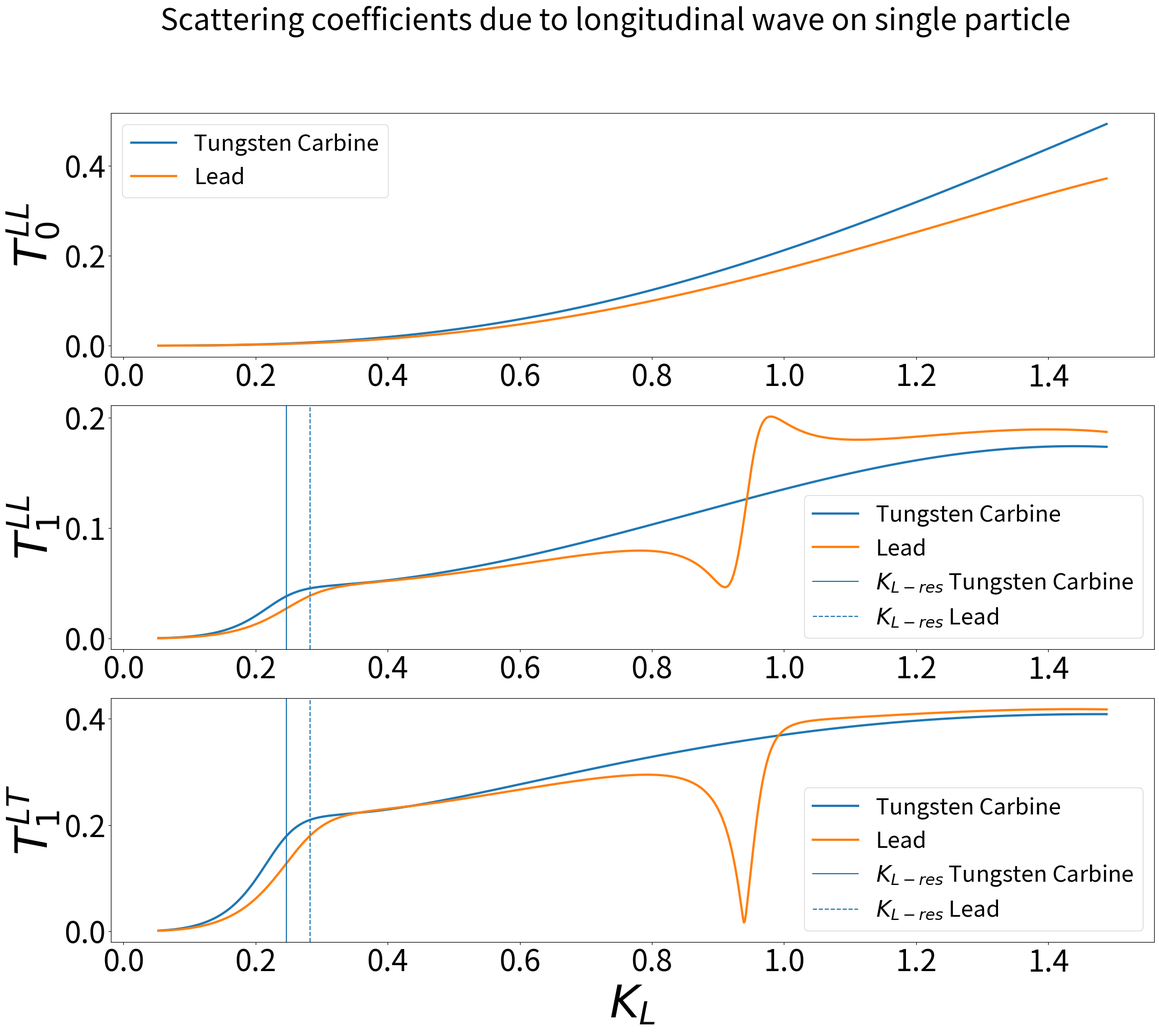
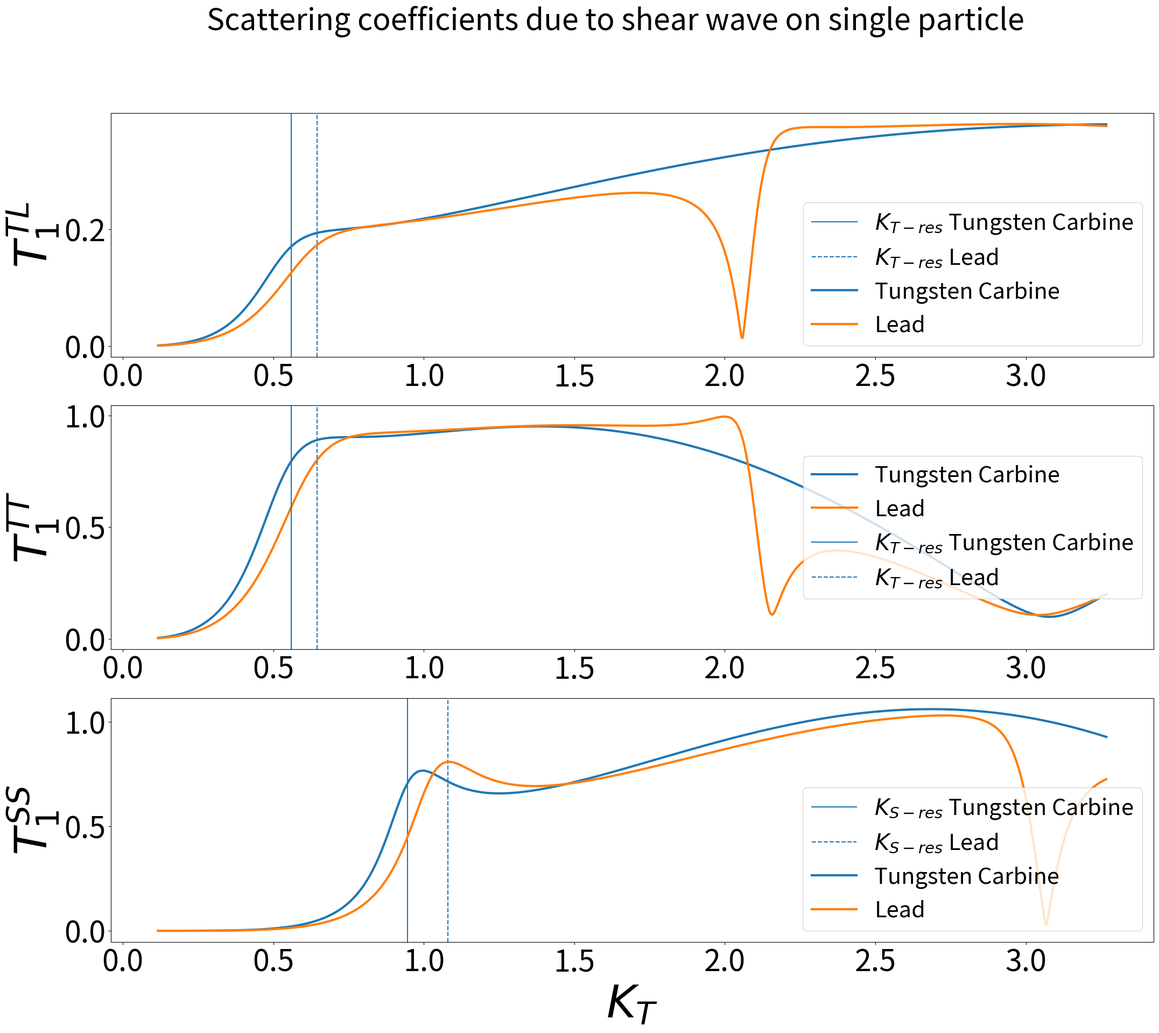

These figures' Python source, in order:
# -*- coding: utf-8 -*-
"""
Created on Fri Mar 15 16:46:44 2019

@author: Jorn
"""

import math as m
import scipy.special as sp
import numpy as np
import cmath as cm
import matplotlib.pyplot as plt
import matplotlib.pylab as pylab


plt.close("all")
## Define spherical Hankel function
def spherical_hn1(n,z):

    return sp.spherical_jn(n,z,derivative=False)+1j*sp.spherical_yn(n,z,derivative=False)




def scatteringcoefficients(mhu, mhu_p , lamda , lamda_p, rho , rho_p, Flag ):
    rho_ratio = rho_p/rho
    R_0 = 200e-6
    Nf = 1000
    f = np.linspace(1.0e5,3.0e6,Nf)
    #c_L_i = m.sqrt((lamda + 2*mhu)/rho)
    #c_T_i = m.sqrt(mhu/rho)
    T1 = np.zeros((2,Nf),dtype=complex)
    T2 = np.zeros((4,Nf),dtype=complex)
    KKTi = np.zeros((1,Nf),dtype=complex)
    KKLi = np.zeros((1,Nf),dtype=complex)
    resonance = np.zeros((1,Nf),dtype=complex)
    
    for iterator in range(0,Nf):
        omega = 2*m.pi*f[iterator]
        lame1 = 3.6e9 + 0.1e9*((omega*5000e-9)**2 - 1j*omega*5000e-9)/(1+(omega*5000e-9)**2) + 0.3e9*((omega*500e-9)**2 - 1j*omega*500e-9)/(1+(omega*500e-9)**2) +0.25e9*((omega*50e-9)**2 - 1j*omega*50e-9)/(1+(omega*50e-9)**2) + 0.3e9*((omega*8e-9)**2 - 1j*omega*8e-9)/(1+(omega*8e-9)**2)
        lame2 = 1.05e9 + 0.2e9*((omega*5000e-9)**2 - 1j*omega*5000e-9)/(1+(omega*5000e-9)**2) + 0.15e9*((omega*500e-9)**2 - 1j*omega*500e-9)/(1+(omega*500e-9)**2) - 0.1e9*((omega*14e-9)**2 - 1j*omega*14e-9)/(1+(omega*14e-9)**2) + 0.15e9*((omega*50e-9)**2 - 1j*omega*50e-9)/(1+(omega*50e-9)**2)
        lamda = lame1
        mhu = lame2
        c_L_i = cm.sqrt((lame1+2*lame2)/rho)
        c_T_i = cm.sqrt(lame2/rho)
        
        alphaL_f = 0.1 + 0.25/2000000*f[iterator]
        alphaS_f = 0.05 + 0.1/2000000*f[iterator]
    
        
        k_L_i = omega/c_L_i + 1j*alphaL_f
        k_T_i = omega/c_T_i + 1j*alphaS_f
        K_L = k_L_i * R_0
        K_T = k_T_i * R_0
        k_L_p = omega*m.sqrt(rho_p/(lamda_p + 2*mhu_p))
        k_T_p = omega*m.sqrt(rho_p/mhu_p)
        K_L_p = k_L_p * R_0
        K_T_p = k_T_p * R_0
        

        KKTi[:,iterator] = K_T
        KKLi[:,iterator] = K_L
        
        if Flag == "T":
            n = 1
            hnL_n = spherical_hn1(n,K_L)
            hnT_n = spherical_hn1(n, K_T)
            hnL_1n = spherical_hn1(n+1,K_L)
            hnT_1n = spherical_hn1(n+1, K_T)
            
            jnL_n = sp.spherical_jn(n,K_L)
            jnT_n = sp.spherical_jn(n,K_T)
            jnL_np = sp.spherical_jn(n,K_L_p) 
            jnT_np = sp.spherical_jn(n,K_T_p) 
            
            jnL_1n = sp.spherical_jn(n+1,K_L)
            jnT_1n = sp.spherical_jn(n+1,K_T)
            jnL_1np = sp.spherical_jn(n+1,K_L_p) 
            jnT_1np = sp.spherical_jn(n+1,K_T_p) 
            
            U_L_p = n*jnL_np - K_L_p*jnL_1np
            U_T_p = n*(n+1)*jnT_np
            U_L   = n*hnL_n - K_L*hnL_1n
            U_T   = n*(n+1)*hnT_n
            U_I   = n*(n+1)*jnT_n
            
            V_L_p = jnL_np
            V_T_p = (1+n)*jnT_np - K_T*jnT_1np  
            V_L   = hnL_n
            V_T   = (1+n)*hnT_n - K_T*hnT_1n      
            V_I   = (1+n)*jnT_n - K_T*jnT_1n
            
            W_S   = 1j*(K_T*hnT_n)
            W_S_p = 1j*(K_T_p*jnT_np)
            W_I   = 1j*(K_T*jnT_n)
            
            
            SS_L_p = (2*n*(n-1)*mhu_p - (lamda_p + 2*mhu_p)*K_L_p**2)*jnL_np + 4*mhu_p*K_L_p*jnL_1np
            SS_T_p = 2*n*(n + 1)*mhu_p*((n-1)*jnT_np - K_T_p*jnT_1np )
            SS_L   = (2*n*(n-1)*mhu - (lamda + 2*mhu)*K_L**2)*hnL_n + 4*mhu*K_L*hnL_1n
            SS_T   = 2*n*(n + 1)*mhu*((n-1)*hnT_n - K_T*hnT_1n)
            SS_I   = 2*n*(n + 1)*mhu*((n-1)*jnT_n - K_T*jnT_1n)
            
            Tau_L_p = 2*mhu_p*((n-1)*jnL_np - K_L_p*jnL_1np)
            Tau_L   = 2*mhu*((n-1)*hnL_n - K_L*hnL_1n)
            Tau_T_p = mhu_p*((2*n**2-2 - K_T_p**2)*jnT_np + 2*K_T_p*jnT_1np)
            Tau_T   = mhu*((2*n**2-2 - K_T**2)*hnT_n + 2*K_T*hnT_1n)
            Tau_I   = mhu*((2*n**2-2 - K_T**2)*jnT_n + 2*K_T*jnT_1n )
            
            Sig_S_p = 1j*mhu_p*K_T_p*((n-1)*jnT_np- K_T_p*jnT_1np)
            Sig_S   = 1j*mhu*K_T*((n-1)*hnT_n - K_T*hnT_1n)
            Sig_I   = 1j*mhu*K_T*((n-1)*jnT_n - K_T*jnT_1n)
            
            #Build system of equations
            Designmatrix_LHS = np.array([[U_L , U_T , -U_L_p , -U_T_p],
                                        [V_L , V_T , -V_L_p , -V_T_p],
                                        [SS_L , SS_T , -SS_L_p , -SS_T_p],
                                        [Tau_L , Tau_T , -Tau_L_p , -Tau_T_p]])
            Designmatrix_RHS = np.array([U_I , V_I , SS_I , Tau_I])
            
            t1 = np.linalg.solve(Designmatrix_LHS, -Designmatrix_RHS)
            T2[:,iterator] = t1  
            
            Designmatrix2_LHS = np.array([[W_S , -W_S_p],
                                          [Sig_S , -Sig_S_p]])
            Designmatrix2_RHS = np.array([W_I , Sig_I ])
            t2 = np.linalg.solve(Designmatrix2_LHS, -Designmatrix2_RHS)
            T1[:,iterator] = t2
        
        
        if Flag == "L":
            
            f_res = (3*c_T_i*m.sqrt(8*rho_ratio))/(4*m.pi*R_0*(2*rho_ratio + 1))
            omega_res = 2*m.pi*f_res
            K_L_i_res = R_0*omega_res/c_L_i
            #K_T_i_res = R_0*omega_res/c_T_i
            resonance[:,iterator] = K_L_i_res
                
            for n in range(0,2):
                hnL_n = spherical_hn1(n,K_L)
                hnT_n = spherical_hn1(n, K_T)
                hnL_1n = spherical_hn1((n+1),K_L)
                hnT_1n = spherical_hn1((n+1), K_T)
                
                jnL_n = sp.spherical_jn(n,K_L)
                jnT_n = sp.spherical_jn(n,K_T)
                jnL_np = sp.spherical_jn(n,K_L_p) 
                jnT_np = sp.spherical_jn(n,K_T_p) 
                
                jnL_1n = sp.spherical_jn((n+1),K_L)
                jnT_1n = sp.spherical_jn((n+1),K_T)
                jnL_1np = sp.spherical_jn((n+1),K_L_p) 
                jnT_1np = sp.spherical_jn((n+1),K_T_p) 
                
                U_L_p = n*jnL_np - K_L_p*jnL_1np
                U_T_p = n*(n+1)*jnT_np
                U_L   = n*hnL_n - K_L*hnL_1n
                U_T   = n*(n+1)*hnT_n
                U_I   = n*jnL_n - K_L*jnL_1n
                
                V_L_p = jnL_np
                V_T_p = (1+n)*jnT_np - K_T*jnT_1np  
                V_L   = hnL_n
                V_T   = (1+n)*hnT_n - K_T*hnT_1n      
                V_I   = jnL_n
                
                
                SS_L_p = (2*n*(n-1)*mhu_p - (lamda_p + 2*mhu_p)*K_L_p**2)*jnL_np + 4*mhu_p*K_L_p*jnL_1np
                SS_T_p = 2*n*(n + 1)*mhu_p*((n-1)*jnT_np - K_T_p*jnT_1np )
                SS_L   = (2*n*(n-1)*mhu - (lamda + 2*mhu)*K_L**2)*hnL_n + 4*mhu*K_L*hnL_1n
                SS_T   = 2*n*(n + 1)*mhu*((n-1)*hnT_n - K_T*hnT_1n)
                SS_I   = (2*n*(n-1)*mhu - (lamda + 2*mhu)*K_L**2)*jnL_n + 4*mhu*K_L*jnL_1n
                
                Tau_L_p = 2*mhu_p*((n-1)*jnL_np - K_L_p*jnL_1np)
                Tau_L   = 2*mhu*((n-1)*hnL_n - K_L*hnL_1n)
                Tau_T_p = mhu_p*((2*n**2-2 - K_T_p**2)*jnT_np + 2*K_T_p*jnT_1np)
                Tau_T   = mhu*((2*n**2-2 - K_T**2)*hnT_n + 2*K_T*hnT_1n)
                Tau_I   = 2*mhu*((n-1)*jnL_n - K_L*jnL_1n)
                
                if n == 0:
                    LHS = np.array([[U_L , -U_L_p],
                                   [SS_L, -SS_L_p]])
                    RHS = np.array([U_I , SS_I] )
                
                    a0 = np.linalg.solve(LHS, -RHS)
                    T1[:,iterator] = a0
                elif n == 1:
                    LHS1 = np.array([[U_L , U_T , -U_L_p , -U_T_p],
                                    [V_L , V_T , -V_L_p , -V_T_p],
                                    [SS_L , SS_T , -SS_L_p , -SS_T_p],
                                    [Tau_L , Tau_T , -Tau_L_p , -Tau_T_p]])
                    
                    RHS1 = np.array([U_I , V_I , SS_I , Tau_I] )
                    
                    a1 = np.linalg.solve(LHS1, -RHS1)
                    
                    T2[:,iterator] = a1

    if Flag== "T":
        coefficients = np.vstack((KKTi[0,:], T1[0,:],T2[0,:],T2[1,:]))
        print("Transverse incident wave, scatteringcoefficients are ordered as [K_T , T1_SS , T1_TL , T1_TT] in np.array")
    if Flag=="L":
        coefficients = np.vstack((KKLi[0,:], T1[0,:] ,T2[0,:] ,T2[1,:] ,resonance[0,:]))
        print("Longitudinal incident wave, scatteringcoefficients are ordered as [K_L , T0_LL , T1_LL , T1_LT, K_Lires] in np.array")
        
  

    return coefficients



def scatteringcoefficients_rigid(mhu, mhu_p , lamda , lamda_p, rho , rho_p, Flag ):
    rho_ratio = rho_p/rho
    R_0 = 200e-6
    Nf = 1000
    f = np.linspace(1.0e5,3.0e6,Nf)
    #c_L_i = m.sqrt((lamda + 2*mhu)/rho)
    #c_T_i = m.sqrt(mhu/rho)
    T0_L_ri = np.zeros((1,Nf),dtype=complex)
    T_SS_ri = np.zeros((1,Nf),dtype=complex)
    T1_LL_ri = np.zeros((1,Nf),dtype=complex)
    T1_LT_ri = np.zeros((1,Nf),dtype=complex)
    T1_TL_ri = np.zeros((1,Nf),dtype=complex)
    T1_TT_ri = np.zeros((1,Nf),dtype=complex)
    T1 = np.zeros((2,Nf),dtype=complex)
    T2 = np.zeros((4,Nf),dtype=complex)
    KKTi = np.zeros((1,Nf),dtype=complex)
    KKLi = np.zeros((1,Nf),dtype=complex)
    resonance = np.zeros((1,Nf),dtype=complex)
    
    for iterator in range(0,Nf):
        omega = 2*m.pi*f[iterator]
        lame1 = 3.6e9 + 0.1e9*((omega*5000e-9)**2 - 1j*omega*5000e-9)/(1+(omega*5000e-9)**2) + 0.3e9*((omega*500e-9)**2 - 1j*omega*500e-9)/(1+(omega*500e-9)**2) +0.25e9*((omega*50e-9)**2 - 1j*omega*50e-9)/(1+(omega*50e-9)**2) + 0.3e9*((omega*8e-9)**2 - 1j*omega*8e-9)/(1+(omega*8e-9)**2)
        lame2 = 1.05e9 + 0.2e9*((omega*5000e-9)**2 - 1j*omega*5000e-9)/(1+(omega*5000e-9)**2) + 0.15e9*((omega*500e-9)**2 - 1j*omega*500e-9)/(1+(omega*500e-9)**2) - 0.1e9*((omega*14e-9)**2 - 1j*omega*14e-9)/(1+(omega*14e-9)**2) + 0.15e9*((omega*50e-9)**2 - 1j*omega*50e-9)/(1+(omega*50e-9)**2)
        lamda = lame1
        mhu = lame2
        c_L_i = cm.sqrt((lame1+2*lame2)/rho)
        c_T_i = cm.sqrt(lame2/rho)
        
        alphaL_f = 0.1 + 0.25/2000000*f[iterator]
        alphaS_f = 0.05 + 0.1/2000000*f[iterator]
    
        
        k_L_i = omega/c_L_i + 1j*alphaL_f
        k_T_i = omega/c_T_i + 1j*alphaS_f
        K_L = k_L_i * R_0
        K_T = k_T_i * R_0
        k_L_p = omega*m.sqrt(rho_p/(lamda_p + 2*mhu_p))
        k_T_p = omega*m.sqrt(rho_p/mhu_p)
        K_L_p = k_L_p * R_0
        K_T_p = k_T_p * R_0
        

        KKTi[:,iterator] = K_T
        KKLi[:,iterator] = K_L
        
        if Flag == "T":
            n = 1
            hnL_n = spherical_hn1(n,K_L)
            hnT_n = spherical_hn1(n, K_T)
            hnL_1n = spherical_hn1(n+1,K_L)
            hnT_1n = spherical_hn1(n+1, K_T)
            
            jnL_n = sp.spherical_jn(n,K_L)
            jnT_n = sp.spherical_jn(n,K_T)
            jnL_np = sp.spherical_jn(n,K_L_p) 
            jnT_np = sp.spherical_jn(n,K_T_p) 
            
            jnL_1n = sp.spherical_jn(n+1,K_L)
            jnT_1n = sp.spherical_jn(n+1,K_T)
            jnL_1np = sp.spherical_jn(n+1,K_L_p) 
            jnT_1np = sp.spherical_jn(n+1,K_T_p) 
            
            U_L_p = n*jnL_np - K_L_p*jnL_1np
            U_T_p = n*(n+1)*jnT_np
            U_L   = n*hnL_n - K_L*hnL_1n
            U_T   = n*(n+1)*hnT_n
            U_I   = n*(n+1)*jnT_n
            
            V_L_p = jnL_np
            V_T_p = (1+n)*jnT_np - K_T*jnT_1np  
            V_L   = hnL_n
            V_T   = (1+n)*hnT_n - K_T*hnT_1n      
            V_I   = (1+n)*jnT_n - K_T*jnT_1n
            
            W_S   = 1j*(K_T*hnT_n)
            W_S_p = 1j*(K_T_p*jnT_np)
            W_I   = 1j*(K_T*jnT_n)
            
            
            SS_L_p = (2*n*(n-1)*mhu_p - (lamda_p + 2*mhu_p)*K_L_p**2)*jnL_np + 4*mhu_p*K_L_p*jnL_1np
            SS_T_p = 2*n*(n + 1)*mhu_p*((n-1)*jnT_np - K_T_p*jnT_1np )
            SS_L   = (2*n*(n-1)*mhu - (lamda + 2*mhu)*K_L**2)*hnL_n + 4*mhu*K_L*hnL_1n
            SS_T   = 2*n*(n + 1)*mhu*((n-1)*hnT_n - K_T*hnT_1n)
            SS_I   = 2*n*(n + 1)*mhu*((n-1)*jnT_n - K_T*jnT_1n)
            
            Tau_L_p = 2*mhu_p*((n-1)*jnL_np - K_L_p*jnL_1np)
            Tau_L   = 2*mhu*((n-1)*hnL_n - K_L*hnL_1n)
            Tau_T_p = mhu_p*((2*n**2-2 - K_T_p**2)*jnT_np + 2*K_T_p*jnT_1np)
            Tau_T   = mhu*((2*n**2-2 - K_T**2)*hnT_n + 2*K_T*hnT_1n)
            Tau_I   = mhu*((2*n**2-2 - K_T**2)*jnT_n + 2*K_T*jnT_1n )
            
            Sig_S_p = 1j*mhu_p*K_T_p*((n-1)*jnT_np- K_T_p*jnT_1np)
            Sig_S   = 1j*mhu*K_T*((n-1)*hnT_n - K_T*hnT_1n)
            Sig_I   = 1j*mhu*K_T*((n-1)*jnT_n - K_T*jnT_1n)
            
            #Build system of equations
            Y_I = 5*Sig_I/(rho_p*(omega*R_0)**2)
            Y_S = 5*Sig_S/(rho_p*(omega*R_0)**2)
            
            T_SS_ri[:,iterator] = -(W_I + Y_I)/(W_S + Y_S)
            
            
            
            
            X_IT = (SS_I + 2*Tau_I)/(rho_p*(omega*R_0)**2)
            X_SL = (SS_L + 2*Tau_L)/(rho_p*(omega*R_0)**2)
            X_ST = (SS_T + 2*Tau_T)/(rho_p*(omega*R_0)**2)
    
            LHS1_ri = U_L + X_SL
            LHS2_ri = U_T + X_ST
            LHS3_ri = V_L + X_SL
            LHS4_ri = V_T + X_ST
            
            RHS1_ri = U_I + X_IT
            RHS2_ri = V_I + X_IT
            
            LHS_ri =  np.array([[LHS1_ri , LHS2_ri],
                                [LHS3_ri , LHS4_ri]])
            
            RHS_ri =  np.array([RHS1_ri , RHS2_ri])
            
            solution  = np.linalg.solve(LHS_ri, -RHS_ri)
            
            T1_TL_ri[:,iterator] = solution[0]
            T1_TT_ri[:,iterator] = solution[1]
        
        
        if Flag == "L":
            
            f_res = (3*c_T_i*m.sqrt(8*rho_ratio))/(4*m.pi*R_0*(2*rho_ratio + 1))
            omega_res = 2*m.pi*f_res
            K_L_i_res = R_0*omega_res/c_L_i
            #K_T_i_res = R_0*omega_res/c_T_i
            resonance[:,iterator] = K_L_i_res
                
            for n in range(0,2):
                hnL_n = spherical_hn1(n,K_L)
                hnT_n = spherical_hn1(n, K_T)
                hnL_1n = spherical_hn1((n+1),K_L)
                hnT_1n = spherical_hn1((n+1), K_T)
                
                jnL_n = sp.spherical_jn(n,K_L)
                jnT_n = sp.spherical_jn(n,K_T)
                jnL_np = sp.spherical_jn(n,K_L_p) 
                jnT_np = sp.spherical_jn(n,K_T_p) 
                
                jnL_1n = sp.spherical_jn((n+1),K_L)
                jnT_1n = sp.spherical_jn((n+1),K_T)
                jnL_1np = sp.spherical_jn((n+1),K_L_p) 
                jnT_1np = sp.spherical_jn((n+1),K_T_p) 
                
                U_L_p = n*jnL_np - K_L_p*jnL_1np
                U_T_p = n*(n+1)*jnT_np
                U_L   = n*hnL_n - K_L*hnL_1n
                U_T   = n*(n+1)*hnT_n
                U_I   = n*jnL_n - K_L*jnL_1n
                
                V_L_p = jnL_np
                V_T_p = (1+n)*jnT_np - K_T*jnT_1np  
                V_L   = hnL_n
                V_T   = (1+n)*hnT_n - K_T*hnT_1n      
                V_I   = jnL_n
                
                
                SS_L_p = (2*n*(n-1)*mhu_p - (lamda_p + 2*mhu_p)*K_L_p**2)*jnL_np + 4*mhu_p*K_L_p*jnL_1np
                SS_T_p = 2*n*(n + 1)*mhu_p*((n-1)*jnT_np - K_T_p*jnT_1np )
                SS_L   = (2*n*(n-1)*mhu - (lamda + 2*mhu)*K_L**2)*hnL_n + 4*mhu*K_L*hnL_1n
                SS_T   = 2*n*(n + 1)*mhu*((n-1)*hnT_n - K_T*hnT_1n)
                SS_I   = (2*n*(n-1)*mhu - (lamda + 2*mhu)*K_L**2)*jnL_n + 4*mhu*K_L*jnL_1n
                
                Tau_L_p = 2*mhu_p*((n-1)*jnL_np - K_L_p*jnL_1np)
                Tau_L   = 2*mhu*((n-1)*hnL_n - K_L*hnL_1n)
                Tau_T_p = mhu_p*((2*n**2-2 - K_T_p**2)*jnT_np + 2*K_T_p*jnT_1np)
                Tau_T   = mhu*((2*n**2-2 - K_T**2)*hnT_n + 2*K_T*hnT_1n)
                Tau_I   = 2*mhu*((n-1)*jnL_n - K_L*jnL_1n)
                
                if n == 0:
                    T0_L_ri[:,iterator] = -U_I/U_L
                elif n == 1:
                    X_IL = (SS_I + 2*Tau_I)/(rho_p*(omega*R_0)**2)
                    X_SL = (SS_L + 2*Tau_L)/(rho_p*(omega*R_0)**2)
                    X_ST = (SS_T + 2*Tau_T)/(rho_p*(omega*R_0)**2)
            
                    LHS1_ri = U_L + X_SL
                    LHS2_ri = U_T + X_ST
                    LHS3_ri = V_L + X_SL
                    LHS4_ri = V_T + X_ST
                    
                    RHS1_ri = U_I + X_IL
                    RHS2_ri = V_I + X_IL
                    
                    LHS_ri =  np.array([[LHS1_ri , LHS2_ri],
                                        [LHS3_ri , LHS4_ri]])
                    
                    RHS_ri =  np.array([RHS1_ri , RHS2_ri])
                    
                    solution  = np.linalg.solve(LHS_ri, -RHS_ri)
                    
                    T1_LL_ri[:,iterator] = solution[0]
                    T1_LT_ri[:,iterator] = solution[1]
    if Flag== "T":
        coefficients = np.vstack((KKTi[0,:], T_SS_ri,T1_TL_ri,T1_TT_ri))
        print("Transverse incident wave, scatteringcoefficients are ordered as [K_T , T1_SS , T1_TL , T1_TT] in np.array")
    if Flag=="L":
        coefficients = np.vstack((KKLi[0,:], T0_L_ri ,T1_LL_ri,T1_LT_ri ,resonance[0,:]))
        print("Longitudinal incident wave, scatteringcoefficients of rigid sphere are ordered as [K_L , T0_LL , T1_LL , T1_LT, K_Lires] in np.array")
        
  

    return coefficients
        
        
    
    
rho = 1100
lamda = 2.426470588e9
mhu = 1.25e9

lamda_thung = 162.0e9#Pa Al
rho_thung = 15250.0 #g/cm^3
mhu_thung = 243.0e9 #Pa
rho_ratioWC = rho_thung/rho


#Thungsten carbine

B_thungsten_T = scatteringcoefficients(mhu, mhu_thung, lamda , lamda_thung, rho , rho_thung, "T" )
print("\n")

B_thungsten_L = scatteringcoefficients(mhu, mhu_thung, lamda , lamda_thung, rho , rho_thung, "L" )
print("\n")

B_thungsten_T_rigid = scatteringcoefficients_rigid(mhu, mhu_thung, lamda , lamda_thung, rho , rho_thung, "T" )
print("\n")

B_thungsten_L_rigid = scatteringcoefficients_rigid(mhu, mhu_thung, lamda , lamda_thung, rho , rho_thung, "L" )
print("\n")

lamda_Lead = 26.76923e9 #Pa  26.76923_48.54545
rho_Lead = 11310 #kg/m^3 11310_11390
rho_ratiolead = rho_Lead/rho

mhu_Lead = 4.0e9 #Pa    4_6
B_Lead_L = scatteringcoefficients(mhu, mhu_Lead, lamda , lamda_Lead, rho , rho_Lead, "L" )
print("\n")

B_Lead_T = scatteringcoefficients(mhu, mhu_Lead, lamda , lamda_Lead, rho , rho_Lead, "T" )
print("\n")



def funcWC(KTresWC):
    return 1j*KTresWC**2*(2*rho_ratioWC + 1) - 9*KTresWC- 1j*9 

def derfuncWC(KTresWC):
    return 2j*KTresWC*(2*rho_ratioWC + 1) - 9


def func2WC(KT2resWC):
    return rho_ratioWC*KT2resWC**3 + 1j*KT2resWC**2*(rho_ratioWC + 5) - 15*KT2resWC -1j*15

def derfunc2WC(KT2resWC):
    return rho_ratioWC*3*KT2resWC**2 + 2j*KT2resWC*(rho_ratioWC + 5) - 15




FWC = 10000
F2WC = 10000
KTresWC = 10000 + 40j
KT2resWC = 10000 + 40j

while abs(FWC) > 0.00001:
    FWC = funcWC(KTresWC)
    DFWC = derfuncWC(KTresWC)
    KTresWC = KTresWC - FWC/DFWC
#print(abs(KTresWC))
#print(abs(KTres))

while abs(F2WC) >0.00001:
    F2WC = func2WC(KT2resWC)
    DF2WC = derfunc2WC(KT2resWC)
    KT2resWC = KT2resWC - F2WC/DF2WC
#print(abs(KT2resWC))




def funclead(KTreslead):
    return 1j*KTreslead**2*(2*rho_ratiolead + 1) - 9*KTreslead- 1j*9 

def derfunclead(KTreslead):
    return 2j*KTreslead*(2*rho_ratiolead + 1) - 9


def func2lead(KT2reslead):
    return rho_ratiolead*KT2reslead**3 + 1j*KT2reslead**2*(rho_ratiolead + 5) - 15*KT2reslead -1j*15

def derfunc2lead(KT2reslead):
    return rho_ratiolead*3*KT2reslead**2 + 2j*KT2reslead*(rho_ratiolead + 5) - 15

Flead = 10000
F2lead = 10000
KTreslead = 10000 + 40j
KT2reslead = 10000 + 40j

while abs(Flead) >0.00001:
    Flead = funclead(KTreslead)
    DFlead = derfunclead(KTreslead)
    KTreslead = KTreslead - Flead/DFlead
#print(abs(KTreslead))
#print(abs(KTres))

while abs(F2lead) >0.00001:
    F2lead = func2lead(KT2reslead)
    DF2lead = derfunc2lead(KT2reslead)
    KT2reslead = KT2reslead - F2lead/DF2lead
#print(abs(KT2reslead))











params = {'legend.fontsize': 'x-large',
          'figure.figsize': (25, 20),
         'axes.labelsize': 'x-large',
         'axes.titlesize':'x-large',
         'xtick.labelsize':'x-large',
         'ytick.labelsize':'x-large'}
pylab.rcParams.update(params)


#
plt.figure(1)
plt.subplot(311)
plt.tick_params(labelsize=40)
plt.suptitle("Scattering coefficients due to longitudinal wave on single particle", fontsize=40)
plt.plot(B_thungsten_L[0,:], abs(B_thungsten_L[1,:]),label= "Tungsten Carbine" , linewidth=3.0)
plt.plot(B_thungsten_L[0,:], abs(B_Lead_L[1,:]),label= "Lead" , linewidth=3.0)
#plt.plot(abs(B_Lead_L[0,:]), abs(B_Lead_L[1,:]),label= "Lead" , linewidth=3.0)
plt.ylabel("$T_0^{LL}$", fontsize=60)
plt.legend(fontsize = 30 ,loc = "best")
#plt.axvline(x=B_thungsten_L[4,0])
plt.subplot(312)
plt.tick_params(labelsize=40)
plt.plot(B_thungsten_L[0,:], abs(B_thungsten_L[2,:]),label= "Tungsten Carbine", linewidth=3.0 )
plt.plot(B_thungsten_L[0,:], abs(B_Lead_L[2,:]),label= "Lead", linewidth=3.0 )
#plt.plot(abs(B_Lead_L[0,:]), abs(B_Lead_L[2,:]), label= "Lead", linewidth=3.0 )
plt.ylabel("$T_1^{LL}$", fontsize=60)
plt.axvline(x=abs(B_thungsten_L[4,0]),label= "$K_{L-res}$ Tungsten Carbine")
plt.axvline(x=abs(B_Lead_L[4,0]),linestyle='dashed',label= "$K_{L-res}$ Lead")
plt.legend( fontsize = 30 ,loc = "best")
plt.subplot(313)
plt.tick_params(labelsize=40)
plt.plot(B_thungsten_L[0,:], abs(B_thungsten_L[3,:]),label= "Tungsten Carbine", linewidth=3.0 )
plt.plot(B_thungsten_L[0,:], abs(B_Lead_L[3,:]),label= "Lead", linewidth=3.0 )
#plt.plot(abs(B_Lead_L[0,:]), abs(B_Lead_L[3,:]),label= "Lead", linewidth=3.0 )
plt.ylabel("$T_1^{LT}$", fontsize=60)
plt.axvline(x=abs(B_thungsten_L[4,0]),label= "$K_{L-res}$ Tungsten Carbine")
plt.axvline(x=abs(B_Lead_L[4,0]),linestyle='dashed',label= "$K_{L-res}$ Lead")
plt.legend( fontsize = 30 ,loc = "best")
plt.xlabel("$K_L$", fontsize=60)
plt.savefig('LongiScatteringCoefsingleparticle.jpg')


plt.figure(2)
plt.subplot(311)
plt.suptitle("Scattering coefficients due to shear wave on single particle", fontsize=40)
plt.axvline(x=abs(KTresWC),label= "$K_{T-res}$ Tungsten Carbine")
plt.axvline(x=abs(KTreslead),linestyle='dashed',label= "$K_{T-res}$ Lead")
plt.tick_params(labelsize=40)
plt.plot(B_thungsten_T[0,:], abs(B_thungsten_T[2,:]),label= "Tungsten Carbine", linewidth=3.0 )
plt.plot(B_Lead_T[0,:], abs(B_Lead_T[2,:]),label= "Lead", linewidth=3.0 )
#plt.plot(abs(B_Lead_T[0,:]), abs(B_Lead_T[2,:]),label= "Lead", linewidth=3.0 )
plt.ylabel("$T_1^{TL}$", fontsize=60)
plt.legend( fontsize = 30 ,loc = "best")
plt.subplot(312)
plt.tick_params(labelsize=40)
plt.plot(B_thungsten_T[0,:], abs(B_thungsten_T[3,:]),label= "Tungsten Carbine" , linewidth=3.0)
plt.plot(B_Lead_T[0,:], abs(B_Lead_T[3,:]),label= "Lead" , linewidth=3.0)
#plt.plot(abs(B_Lead_T[0,:]), abs(B_Lead_T[3,:]), label= "Lead", linewidth=3.0 )
plt.ylabel("$T_1^{TT}$", fontsize=60)
plt.axvline(x=abs(KTresWC),label= "$K_{T-res}$ Tungsten Carbine")
plt.axvline(x=abs(KTreslead),linestyle='dashed',label= "$K_{T-res}$ Lead")
plt.legend( fontsize = 30 ,loc = "right")
plt.subplot(313)
plt.axvline(x=abs(KT2resWC),label= "$K_{S-res}$ Tungsten Carbine")
plt.axvline(x=abs(KT2reslead),linestyle='dashed',label= "$K_{S-res}$ Lead")
plt.tick_params(labelsize=40)
plt.plot(B_thungsten_T[0,:], abs(B_thungsten_T[1,:]),label= "Tungsten Carbine", linewidth=3.0 )
plt.plot(B_Lead_T[0,:], abs(B_Lead_T[1,:]),label= "Lead", linewidth=3.0 )
#plt.plot(abs(B_Lead_T[0,:]), abs(B_Lead_T[1,:]),label= "Lead", linewidth=3.0 )
plt.ylabel("$T_1^{SS}$", fontsize=60)
plt.xlabel("$K_T$", fontsize=60)
plt.legend(fontsize = 30 ,loc = "best")
plt.savefig('TransScatteringCoefsingleparticle.jpg')



#
#T0_LL = B_thungsten_L[1,:]
#T1_TL = B_thungsten_T[2,:]
#T1_LL = B_thungsten_L[2,:]
#T1_TT = B_thungsten_T[3,:]
#T1_LT = B_thungsten_L[3,:]
#
#lamda_p = lamda_thung
#rho_p = rho_thung
#mhu_p = mhu_thung
#rho_ratio = rho/rho_p
#R_0 = 200e-6
#
#
#Np = 50
#Nf = 1000
#Nn = 5
#KKTi = np.zeros((1,Nf),dtype=complex)
#KKLi = np.zeros((1,Nf),dtype=complex)
#
#
#R_omegastore = np.zeros((Nn,Nf),dtype=complex)
#T_omegastore = np.zeros((Nn,Nf),dtype=complex)
#
#c_L_i = 2490.0
#c_T_i = 1250.0
#
#Omega = np.zeros((1,Nf))
#Omega_T = np.zeros((1,Nf))
#
##R0_omegastore = np.zeros((Nn,Nf),dtype=complex)
##T0_omegastore = np.zeros((Nn,Nf),dtype=complex)
#
#
#
#wavelength_res = (1/((3*m.sqrt(8*1/rho_ratio - 5))/(4*m.pi*R_0*(2*1/rho_ratio+1))))*c_L_i/c_T_i
#
#
#
#AA0 = np.zeros((Nn,Nf),dtype=complex)
#AA1BB1 = np.zeros((Nn,Nf),dtype=complex)
#R = np.zeros((1,Nf),dtype=complex)
#T = np.zeros((1,Nf),dtype=complex)
##R0 = np.zeros((1,Nf),dtype=complex)
##T0 = np.zeros((1,Nf),dtype=complex)
#AA0_store = np.zeros((Nn,Nf),dtype=complex)
#AA1_store = np.zeros((Nn,Nf),dtype=complex)
#BB1_store = np.zeros((Nn,Nf),dtype=complex)
#S_1s_store = np.zeros((1,Nf))
#S_1s_phase_store = np.zeros((1,Nf))
#S_1p_store = np.zeros((1,Nf))
#S_1p_phase_store = np.zeros((1,Nf))
#S_0p_store = np.zeros((1,Nf))
#S_0p_phase_store = np.zeros((1,Nf))
#
#
##AA0_different_store = np.zeros((Nn,Nf),dtype=complex)
##AA1_different_store = np.zeros((Nn,Nf),dtype=complex)
##BB1_different_store = np.zeros((Nn,Nf),dtype=complex)
#
#f = np.linspace(1.0e5,3.0e6,Nf)
#Beta = np.array([0.5 , 1 , 2 , 10 , 100])
#for N in range(Nn):
#    d = R_0*(1+Beta[N])
#    print("Iteration" , N , "started")
#     
#       
#    for iterator in range(0,Nf):
##        if iterator%100==0:
##            print(iterator)
#        omega = 2*m.pi*f[iterator]
#        lame1 = 3.6e9 + 0.1e9*((omega*5000e-9)**2 - 1j*omega*5000e-9)/(1+(omega*5000e-9)**2) + 0.3e9*((omega*500e-9)**2 - 1j*omega*500e-9)/(1+(omega*500e-9)**2) + 0.25e9*((omega*50e-9)**2 - 1j*omega*50e-9)/(1+(omega*50e-9)**2) + 0.3e9*((omega*8e-9)**2 - 1j*omega*8e-9)/(1+(omega*8e-9)**2)
#        lame2 = 1.05e9 + 0.2e9*((omega*5000e-9)**2 - 1j*omega*5000e-9)/(1+(omega*5000e-9)**2) + 0.15e9*((omega*500e-9)**2 - 1j*omega*500e-9)/(1+(omega*500e-9)**2) - 0.1e9*((omega*14e-9)**2 - 1j*omega*14e-9)/(1+(omega*14e-9)**2) + 0.15e9*((omega*50e-9)**2 - 1j*omega*50e-9)/(1+(omega*50e-9)**2)
#        lamda = lame1
#        mhu = lame2
#        c_L_i = cm.sqrt((lame1+2*lame2)/rho)
#        c_T_i = cm.sqrt(lame2/rho)
#        
#        alphaL_f = 0.1 + 0.25/2000000*f[iterator]
#        alphaS_f = 0.05 + 0.1/2000000*f[iterator]
#        
#        
#        k_L_i = omega/c_L_i + 1j*alphaL_f
#        k_T_i = omega/c_T_i + 1j*alphaS_f
#        K_L = k_L_i * R_0
#        K_T = k_T_i * R_0
#        k_L_p = omega*m.sqrt(rho_p/(lamda_p + 2*mhu_p))
#        k_T_p = omega*m.sqrt(rho_p/mhu_p)
#        K_L_p = k_L_p * R_0
#        K_T_p = k_T_p * R_0
#        
#        
#        KKTi[:,iterator] = K_T
#        KKLi[:,iterator] = K_L
#    
#    
#        S_0p = 0.0
#        S_1p = 0.0
#        S_1s = 0.0
#
#
#        integerII = np.linspace(-Np,Np,2*Np+1)
#        for integerI in range(-Np,Np):
#            
#            if integerI==0:
#                integerII = np.linspace(-Np,Np+1,2*Np+2)
#                integerII = integerII[integerII !=0]
#              
#            S_0p += np.sum(np.exp(1j*k_L_i*2*d*np.sqrt(integerI**2 +(integerII)**2))/(2*d*k_L_i*np.sqrt(integerI**2 + (integerII)**2)))
#            S_1p += np.sum(np.exp(1j*k_L_i*2*d*np.sqrt(integerI**2 +(integerII)**2))/(2*d*k_L_i*np.sqrt(integerI**2 + (integerII)**2))*(1/3 + 1j*4/(k_L_i*2*d*np.sqrt(integerI**2 + (integerII)**2)) - 4/((k_L_i*2*d)**2*(integerI**2 + (integerII)**2))))
#            S_1s += np.sum(np.exp(1j*k_T_i*2*d*np.sqrt(integerI**2 +(integerII)**2))/(2*d*k_T_i*np.sqrt(integerI**2 + (integerII)**2))*(1/3 + 1j*4/(k_T_i*2*d*np.sqrt(integerI**2 + (integerII)**2)) - 4/((k_T_i*2*d)**2*(integerI**2 + (integerII)**2))))
#            
#            
#        S_0p = -1j*S_0p
#        S_1p = 1j*S_1p
#        S_1s = 1j*S_1s
#        
#        S_1s_store[:,iterator] = abs(S_1s)
#        S_1s_phase_store[:,iterator] = cm.phase(S_1s)
#        S_1p_store[:,iterator] = abs(S_1p)
#        S_1p_phase_store[:,iterator] = cm.phase(S_1p)
#        S_0p_store[:,iterator] = abs(S_0p)
#        S_0p_phase_store[:,iterator] = cm.phase(S_0p)   
#        
#        #DM1 = spherical_hn1(1,K_L) - T1_LL[iterator]*S_1p
#        DM1 = -T1_LL[iterator]*S_1p + 1
#        #DM2 = -T1_TL[iterator]*S_1s
#        DM2 = -T1_TL[iterator]*S_1s 
#        #DM3 = -T1_LT[iterator]*S_1p
#        DM3 = -T1_LT[iterator]*S_1p
#        #DM4 = spherical_hn1(1,K_T) - T1_TT[iterator]*S_1s
#        DM4 = -T1_TT[iterator]*S_1s + 1
#        
#       # RHS1 = T1_LL[iterator]*sp.spherical_jn(1,K_L)
#        #RHS2 = T1_LT[iterator]*sp.spherical_jn(1,K_L)
#        RHS1 = T1_LL[iterator]
#        RHS2 = T1_LT[iterator]
#        
#        LHS = np.array([[DM1 , DM2],
#                        [DM3 , DM4]])
#        RHS = np.array([[RHS1],
#                        [RHS2]])
#       # LHS0 = np.array([[DM10 , DM20],
#                      #  [DM30 , DM40]])
#        #RHS0 = np.array([[RHS10],
#                       # [RHS20]])
#        
#        A1B1 = np.linalg.solve(LHS, RHS)
#       # A1B10 = np.linalg.solve(LHS0, RHS0)
#        
#        #A0 = -T0_LL[iterator]*sp.spherical_jn(0,K_L)/(T0_LL[iterator]*S_0p - spherical_hn1(0,K_L))
#        A0 = T0_LL[iterator]/(1 - T0_LL[iterator]*S_0p)
#        AA0[N,iterator] = A0
#        AA0_store[N,iterator] = A0
#        #AA0_different_store[N,iterator] = A0_different
#        AA1_store[N,iterator] = A1B1[0]
#        BB1_store[N,iterator] = A1B1[1]
#        #AA1_different_store[N,iterator] = A1B10[0]
#        #BB1_different_store[N,iterator] = A1B10[1]
#        #AA1BB1[N,iterator] = A1B1[]
#        
#        R[:,iterator] = 2*m.pi*(A0 + A1B1[0]/3)/(k_L_i**2*4*d**2)
#        T[:,iterator] = 1 + 2*m.pi*(A0 - A1B1[0]/3)/(k_L_i**2*4*d**2)
#        #R0[:,iterator] = 2*m.pi*(A0 + 1j*A1B1[0])/(k_L_i**2*d**2)
#        #T0[:,iterator] = 1 + 2*m.pi*(A0 - 1j*A1B1[0])/(k_L_i**2*d**2)
#        
#        Omega[:,iterator] = abs(k_T_i*d/(m.pi*2))
#        Omega_T[:,iterator] = abs(k_L_i*R_0)
#        
#    f_res = (3*c_T_i*m.sqrt(8*1/rho_ratio - 5))/(4*m.pi*R_0*(2*1/rho_ratio + 1))
#    KPA_res = R_0*f_res*2*m.pi/c_L_i   
#        
#    R_omegastore[N,:] = R
#    T_omegastore[N,:] = T
#    #R0_omegastore[N,:] = R0
#    #T0_omegastore[N,:] = T0
#    
#params = {'legend.fontsize': 'x-large',
#          'figure.figsize': (25, 20),
#         'axes.labelsize': 'x-large',
#         'axes.titlesize':'x-large',
#         'xtick.labelsize':'x-large',
#         'ytick.labelsize':'x-large'}
#pylab.rcParams.update(params)
#
#plt.figure(3)
#for ii in range(Nn):
#    #plt.suptitle("Transmission and reflection coefficients due to Longitudinal wave for " + Flag +" radius of particle = 0.2mm", fontsize=50)
#    plt.subplot(211)
#    plt.suptitle("Transmission and reflection, $d = R*(1+\\beta)$", fontsize=40)
#    plt.plot(abs(f/f_res),abs(T_omegastore[ii,:]),label=str(Beta[ii])+ "$ = \\beta $", linewidth=3.0)
#    plt.tick_params(labelsize=40)
#    #plt.xlim(0,2.1)
#    plt.ylabel("T($\omega$)", fontsize=60)
#    plt.xlabel("$f/f_{res}$", fontsize=60)
#    plt.legend( fontsize=40, loc = 'best')
#    plt.subplot(212)
#    plt.plot(abs(f/f_res) ,abs(R_omegastore[ii,:]),label=str(Beta[ii])+ "$ = \\beta $", linewidth=3.0)
#    plt.tick_params(labelsize=40)
#    #plt.xlim(0,2.4)
#    plt.xlabel("$f/f_{res}$", fontsize=60)
#    plt.ylabel("R($\omega$)", fontsize=60)
#    plt.legend( fontsize=40, loc = 'best')
#    
##plt.figure(5)
##for ii in range(Nn):
##    plt.plot(f/f_res, ((abs(T_omegastore[ii,:]))**2 + (abs(R_omegastore[ii,:]))**2 ),label=str(1/4*ii)+"$\lambda_{res}$", linewidth=3.0)
##    plt.ylabel("$E_{Loss}$", fontsize=60)
##    plt.xlabel("$f/f_{res}$", fontsize=60)
##    plt.legend( fontsize=40, loc = 'best')
###plt.figure(4)
##for ii in range(1,Nn):
##    #plt.suptitle("Transmission and reflection coefficients due to Longitudinal wave for " + Flag +" radius of particle = 0.2mm", fontsize=50)
##    plt.subplot(211)
##    plt.plot(Omega_T[0,:] ,abs(T0_omegastore[ii,:]),label=str(5*ii/10)+"$\lambda_{res}$", linewidth=3.0)
##    plt.tick_params(labelsize=40)
##    #plt.xlim(0,2.1)
##    plt.ylabel("T0($\omega$)", fontsize=60)
##    plt.xlabel("$k_pa$", fontsize=60)
##    plt.legend( fontsize=40, loc = 'best')
##    plt.subplot(212)
##    plt.plot( Omega[0,:] ,abs(R0_omegastore[ii,:]), label=str(5*ii/10)+"$\lambda_{res}$", linewidth=3.0)
##    plt.tick_params(labelsize=40)
##    #plt.xlim(0,2.4)
##    plt.xlabel("$\Omega$", fontsize=60)
##    plt.ylabel("R0($\omega$)", fontsize=60)
##    plt.legend( fontsize=40, loc = 'best')
#
##
#plt.figure(4)
#plt.subplot(211)
#plt.suptitle("Lattice sum S_1s due to Longitudinal wave", fontsize=40)
#plt.plot(Omega[0,:], abs(S_1s_store[0,:]), linewidth=3.0)
#plt.axvline(x=1.0)
#plt.axvline(x=m.sqrt(2))
#plt.axvline(x=2.0)
#plt.axvline(x=m.sqrt(5))
#plt.axvline(x=m.sqrt(8))
#plt.subplot(212)
#plt.plot(Omega[0,:], S_1s_phase_store[0,:], linewidth=3.0)
#
